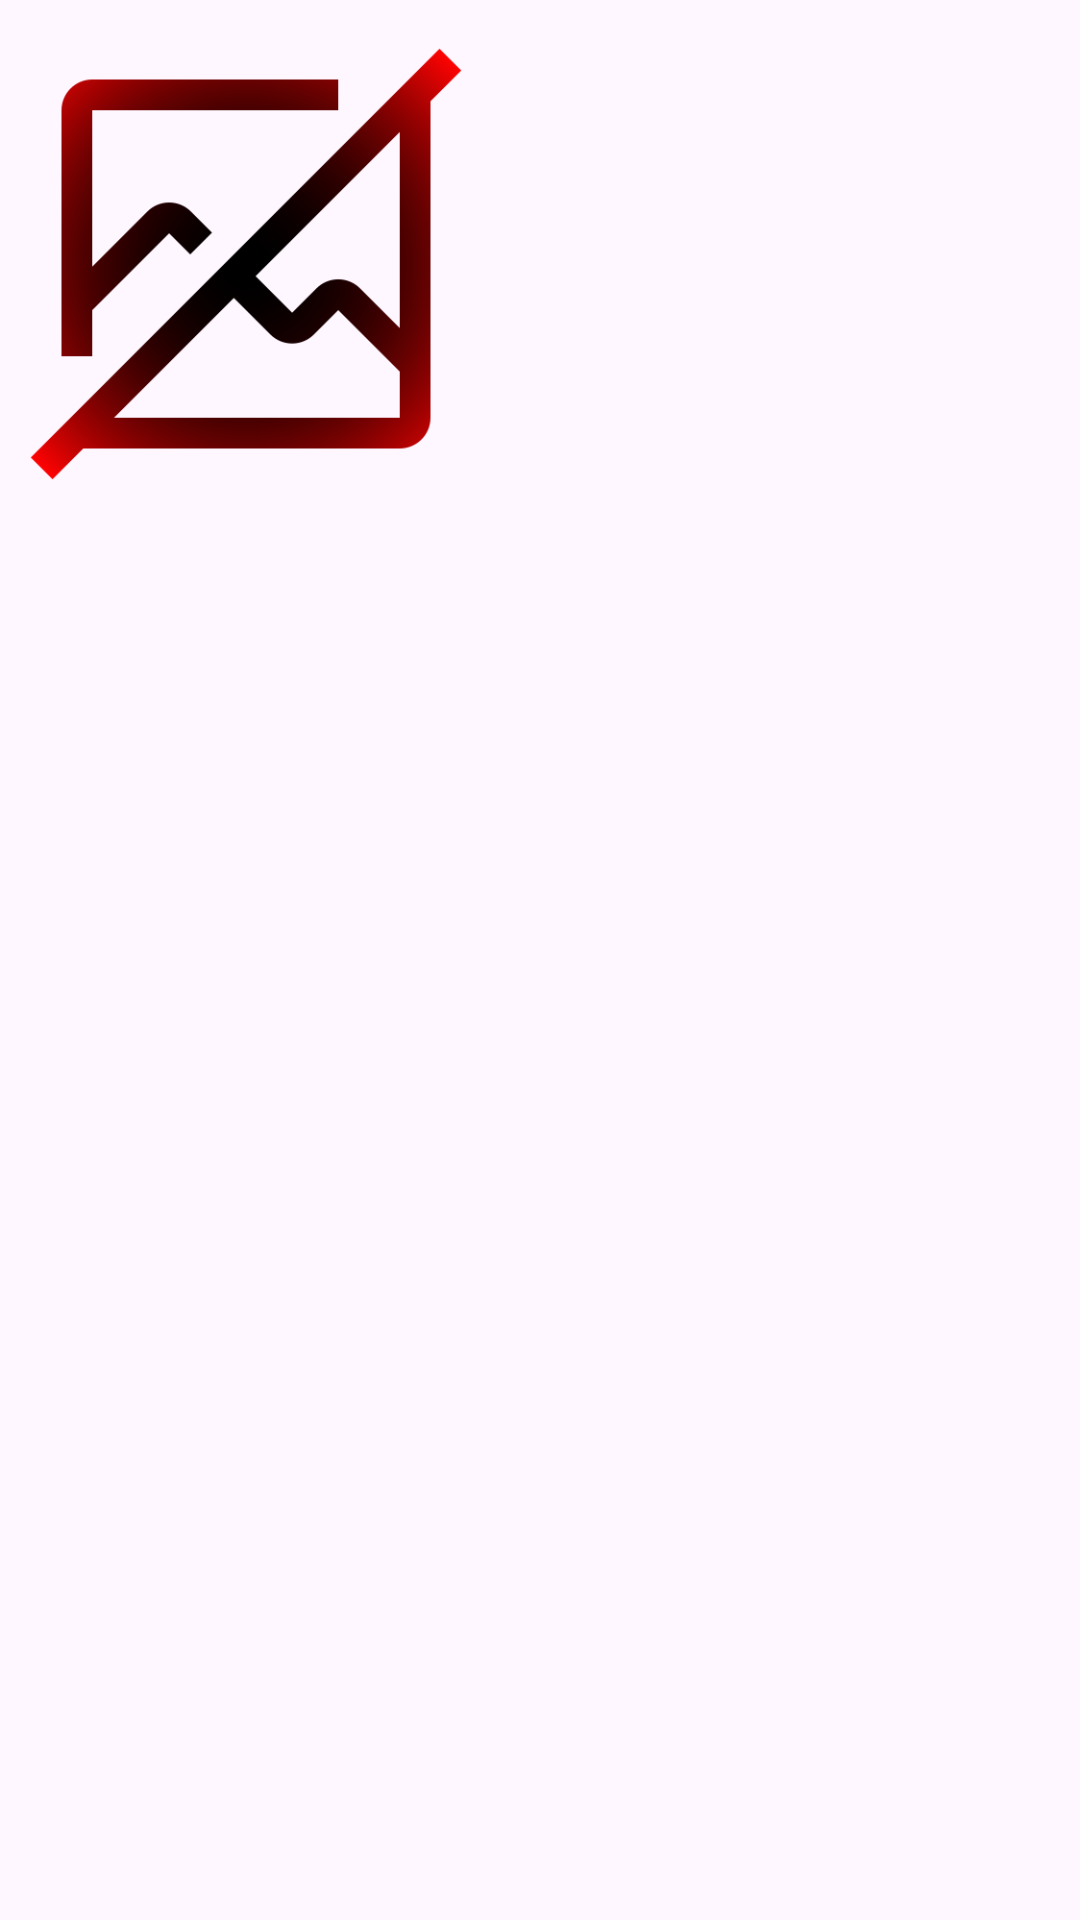

The Android layout XML behind this screen, and the referenced resources:
<!-- AndroidManifest.xml: application theme Theme.ai -->
<!-- res/layout/single_gallery_image.xml -->
<?xml version="1.0" encoding="utf-8"?>
<LinearLayout xmlns:android="http://schemas.android.com/apk/res/android"
    xmlns:tools="http://schemas.android.com/tools"
    android:layout_width="wrap_content"
    android:layout_height="wrap_content"
    android:orientation="vertical">

    <ImageView
        android:id="@+id/single_gallery_image_view"
        android:clickable="true"
        android:layout_width="164dp"
        android:layout_height="176dp"
        android:layout_margin="0dp"
        android:src="@drawable/no_image"
        android:contentDescription="Gallery entry"
        tools:ignore="HardcodedText" />

    <CheckBox
        android:id="@+id/check_single_entry"
        android:theme="@style/checkBoxGalleryStyle"
        android:layout_width="17dp"
        android:layout_height="17dp"
        android:background="@color/whiteTransparent"
        android:layout_gravity="bottom|end"
        android:layout_marginTop="-30dp"
        android:layout_marginEnd="4dp"
        android:layout_marginBottom="14dp"
        android:scaleX="1.0"
        android:scaleY="1.0"
        android:visibility="gone"
        android:layout_marginStart="0dp" />

</LinearLayout>
<!-- resources referenced by this layout -->
<resources>
  <color name="whiteTransparent">#D4FFFFFF</color>
  <!-- drawable no_image: png bitmap (drawable, 112935 bytes) -->
  <style name="checkBoxGalleryStyle" parent="Base.Theme.AppCompat">
          <item name="colorAccent">@color/black</item>
          <item name="android:textColorSecondary">@color/whiteTransparent</item>
      </style>
  <style name="Theme.ai" parent="Theme.MaterialComponents.DayNight.DarkActionBar">
          
          <item name="colorPrimary">@color/purple_500</item>
          <item name="colorPrimaryVariant">@color/purple_700</item>
          <item name="colorOnPrimary">@color/white</item>
          
          <item name="colorSecondary">@color/teal_200</item>
          <item name="colorSecondaryVariant">@color/teal_700</item>
          <item name="colorOnSecondary">@color/black</item>
          
          <item name="android:statusBarColor">?attr/colorPrimaryVariant</item>
          
      </style>
  <color name="black">#FF000000</color>
  <color name="purple_500">#FF6200EE</color>
  <color name="purple_700">#FF3700B3</color>
  <color name="white">#FFFFFFFF</color>
  <color name="teal_200">#FF03DAC5</color>
  <color name="teal_700">#FF018786</color>
</resources>
